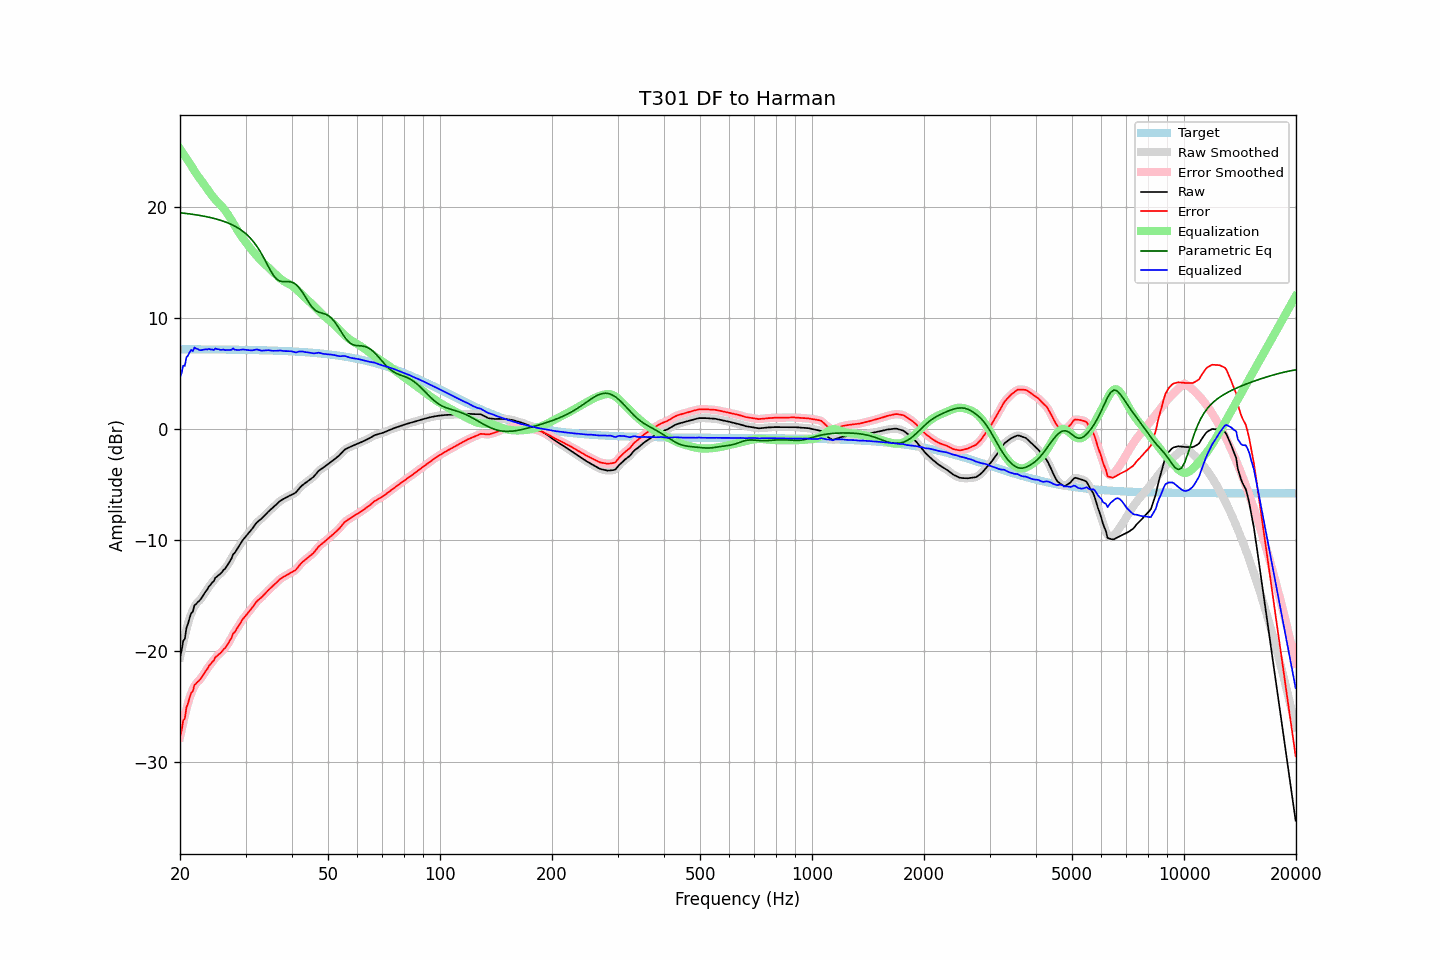

The table this chart was drawn from, first rows:
frequency, raw, error, smoothed, error_smoothed, equalization, parametric_eq, equalized_raw, equalized_smoothed, target
20.00, -20.57, -27.74, -20.58, -27.76, 25.23, 19.47, 4.66, 4.65, 7.18
20.20, -19.98, -27.15, -19.91, -27.08, 25.02, 19.45, 5.04, 5.11, 7.17
20.40, -19.10, -26.27, -19.27, -26.44, 24.80, 19.44, 5.71, 5.53, 7.17
20.61, -18.91, -26.08, -18.66, -25.83, 24.59, 19.42, 5.68, 5.93, 7.17
20.81, -17.92, -25.10, -18.06, -25.24, 24.37, 19.40, 6.45, 6.31, 7.17
21.02, -17.54, -24.71, -17.52, -24.69, 24.15, 19.38, 6.62, 6.64, 7.17
21.23, -17.03, -24.20, -17.02, -24.19, 23.94, 19.37, 6.91, 6.91, 7.17
21.44, -16.60, -23.77, -16.66, -23.83, 23.72, 19.35, 7.12, 7.06, 7.17
21.66, -16.45, -23.62, -16.29, -23.46, 23.46, 19.33, 7.01, 7.17, 7.17
21.87, -15.89, -23.05, -16.01, -23.17, 23.22, 19.30, 7.34, 7.22, 7.17
22.09, -15.78, -22.94, -15.78, -22.95, 23.01, 19.28, 7.23, 7.23, 7.17
22.31, -15.61, -22.77, -15.59, -22.75, 22.80, 19.26, 7.20, 7.21, 7.17
22.54, -15.49, -22.65, -15.48, -22.64, 22.60, 19.24, 7.11, 7.12, 7.17
22.76, -15.32, -22.48, -15.30, -22.46, 22.40, 19.21, 7.09, 7.11, 7.17
22.99, -15.09, -22.25, -15.09, -22.25, 22.21, 19.18, 7.12, 7.12, 7.16
23.22, -14.86, -22.02, -14.87, -22.04, 22.01, 19.16, 7.16, 7.14, 7.16
23.45, -14.64, -21.80, -14.64, -21.80, 21.81, 19.13, 7.18, 7.17, 7.16
23.69, -14.46, -21.62, -14.43, -21.59, 21.61, 19.10, 7.15, 7.18, 7.16
23.92, -14.19, -21.35, -14.22, -21.38, 21.40, 19.07, 7.21, 7.18, 7.16
24.16, -14.04, -21.19, -14.04, -21.20, 21.19, 19.03, 7.15, 7.15, 7.16
24.40, -13.84, -20.99, -13.84, -21.00, 20.99, 19.00, 7.16, 7.16, 7.16
24.65, -13.72, -20.87, -13.66, -20.81, 20.82, 18.96, 7.10, 7.16, 7.16
24.89, -13.41, -20.56, -13.47, -20.62, 20.65, 18.93, 7.25, 7.19, 7.16
25.14, -13.31, -20.46, -13.30, -20.46, 20.49, 18.89, 7.19, 7.19, 7.15
25.39, -13.17, -20.32, -13.17, -20.32, 20.34, 18.85, 7.18, 7.18, 7.15
25.65, -13.07, -20.22, -13.05, -20.20, 20.20, 18.80, 7.13, 7.15, 7.15
25.91, -12.92, -20.07, -12.91, -20.06, 20.04, 18.76, 7.12, 7.13, 7.15
26.16, -12.72, -19.86, -12.75, -19.90, 19.87, 18.71, 7.16, 7.12, 7.15
26.43, -12.60, -19.74, -12.57, -19.72, 19.69, 18.65, 7.09, 7.12, 7.15
26.69, -12.39, -19.53, -12.38, -19.53, 19.49, 18.60, 7.11, 7.11, 7.14
26.96, -12.17, -19.31, -12.19, -19.33, 19.28, 18.54, 7.11, 7.09, 7.14
27.23, -11.93, -19.07, -11.91, -19.05, 19.05, 18.48, 7.12, 7.14, 7.14
27.50, -11.69, -18.83, -11.65, -18.79, 18.81, 18.41, 7.12, 7.16, 7.14
27.77, -11.31, -18.44, -11.39, -18.53, 18.56, 18.34, 7.26, 7.17, 7.14
28.05, -11.18, -18.31, -11.15, -18.28, 18.31, 18.27, 7.14, 7.16, 7.14
28.33, -10.95, -18.08, -10.93, -18.06, 18.07, 18.19, 7.12, 7.14, 7.13
28.62, -10.72, -17.85, -10.73, -17.86, 17.83, 18.10, 7.11, 7.10, 7.13
28.90, -10.49, -17.61, -10.48, -17.61, 17.60, 18.01, 7.11, 7.12, 7.13
29.19, -10.25, -17.37, -10.25, -17.38, 17.39, 17.92, 7.14, 7.14, 7.13
29.48, -10.03, -17.15, -10.04, -17.16, 17.19, 17.81, 7.16, 7.15, 7.12
29.78, -9.85, -16.97, -9.84, -16.97, 16.99, 17.70, 7.14, 7.15, 7.12
30.08, -9.67, -16.79, -9.67, -16.79, 16.80, 17.57, 7.13, 7.13, 7.12
30.38, -9.50, -16.62, -9.50, -16.62, 16.60, 17.44, 7.10, 7.10, 7.12
30.68, -9.33, -16.44, -9.33, -16.44, 16.41, 17.30, 7.09, 7.08, 7.11
30.99, -9.16, -16.27, -9.16, -16.27, 16.23, 17.15, 7.07, 7.07, 7.11
31.30, -8.98, -16.09, -8.97, -16.07, 16.05, 16.98, 7.07, 7.09, 7.11
31.61, -8.77, -15.87, -8.77, -15.87, 15.88, 16.81, 7.11, 7.11, 7.10
31.93, -8.57, -15.67, -8.58, -15.68, 15.71, 16.61, 7.14, 7.14, 7.10
32.24, -8.40, -15.49, -8.41, -15.51, 15.55, 16.41, 7.16, 7.14, 7.10
32.57, -8.28, -15.37, -8.28, -15.37, 15.39, 16.18, 7.11, 7.11, 7.09
32.89, -8.17, -15.26, -8.16, -15.25, 15.24, 15.95, 7.07, 7.08, 7.09
33.22, -8.05, -15.13, -8.04, -15.12, 15.09, 15.70, 7.05, 7.06, 7.09
33.55, -7.90, -14.98, -7.90, -14.98, 14.95, 15.44, 7.06, 7.05, 7.08
33.89, -7.75, -14.83, -7.75, -14.83, 14.82, 15.17, 7.07, 7.07, 7.08
34.23, -7.60, -14.67, -7.60, -14.67, 14.68, 14.89, 7.08, 7.08, 7.07
34.57, -7.45, -14.52, -7.45, -14.52, 14.54, 14.62, 7.09, 7.09, 7.07
34.92, -7.32, -14.38, -7.32, -14.39, 14.39, 14.35, 7.08, 7.07, 7.07
35.27, -7.20, -14.26, -7.19, -14.25, 14.25, 14.10, 7.05, 7.06, 7.06
35.62, -7.07, -14.12, -7.06, -14.12, 14.10, 13.87, 7.04, 7.04, 7.06
35.97, -6.93, -13.98, -6.93, -13.98, 13.96, 13.68, 7.04, 7.03, 7.05
... 635 more rows
